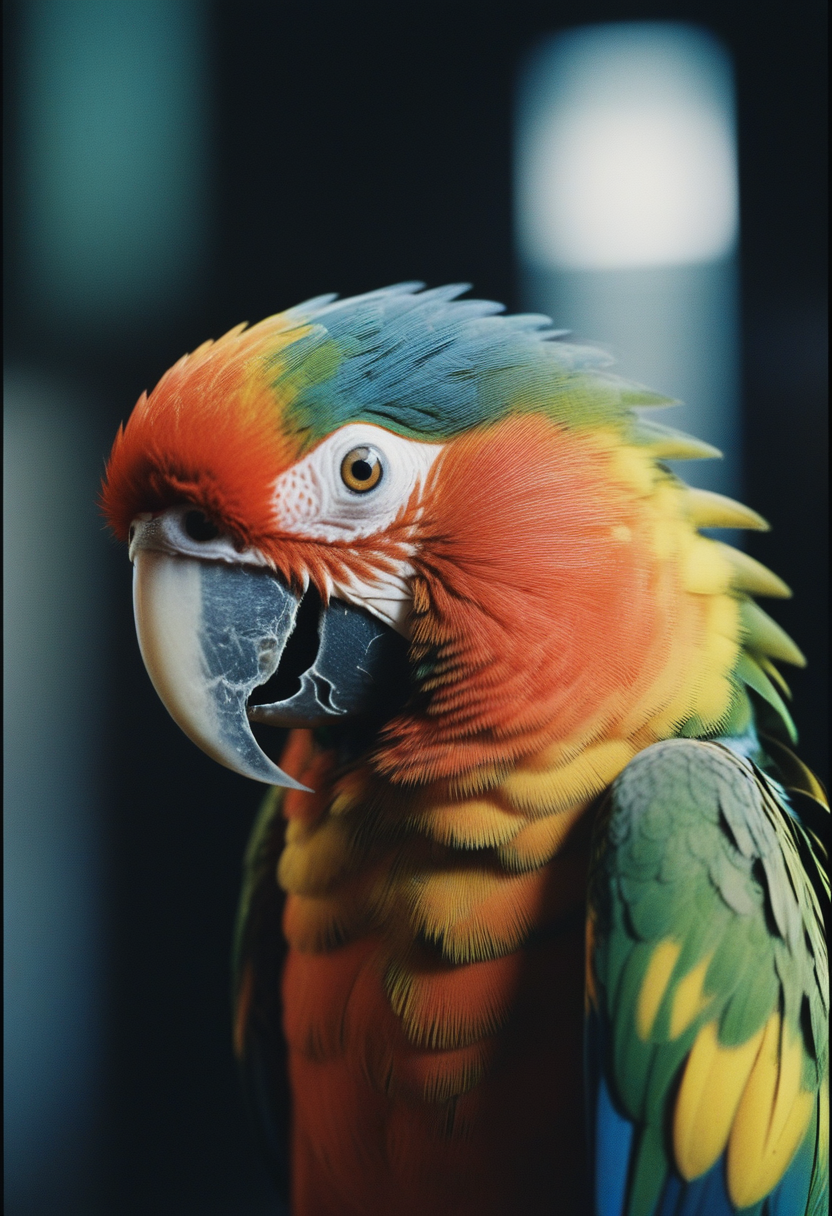
Generation parameters embedded in this image by AUTOMATIC1111 Stable Diffusion web UI or a fork of it (Forge, ...) (PNG 'parameters' text chunk):
macro shot, cinematic photo of parrot, colorful, dark shot, film grain, extremely detailed
Steps: 22, Sampler: Euler a, CFG scale: 3.5, Seed: 3252761586, Size: 832x1216, Model hash: ccbf759201, Model: AIPG add X, VAE hash: 235745af8d, VAE: madebyollinsdxl-vae-fp16-fix.safetensors, ENSD: 2828, Discard penultimate sigma: True, SGM noise multiplier: True, Version: f0.0.17v1.8.0rc-latest-276-g29be1da7